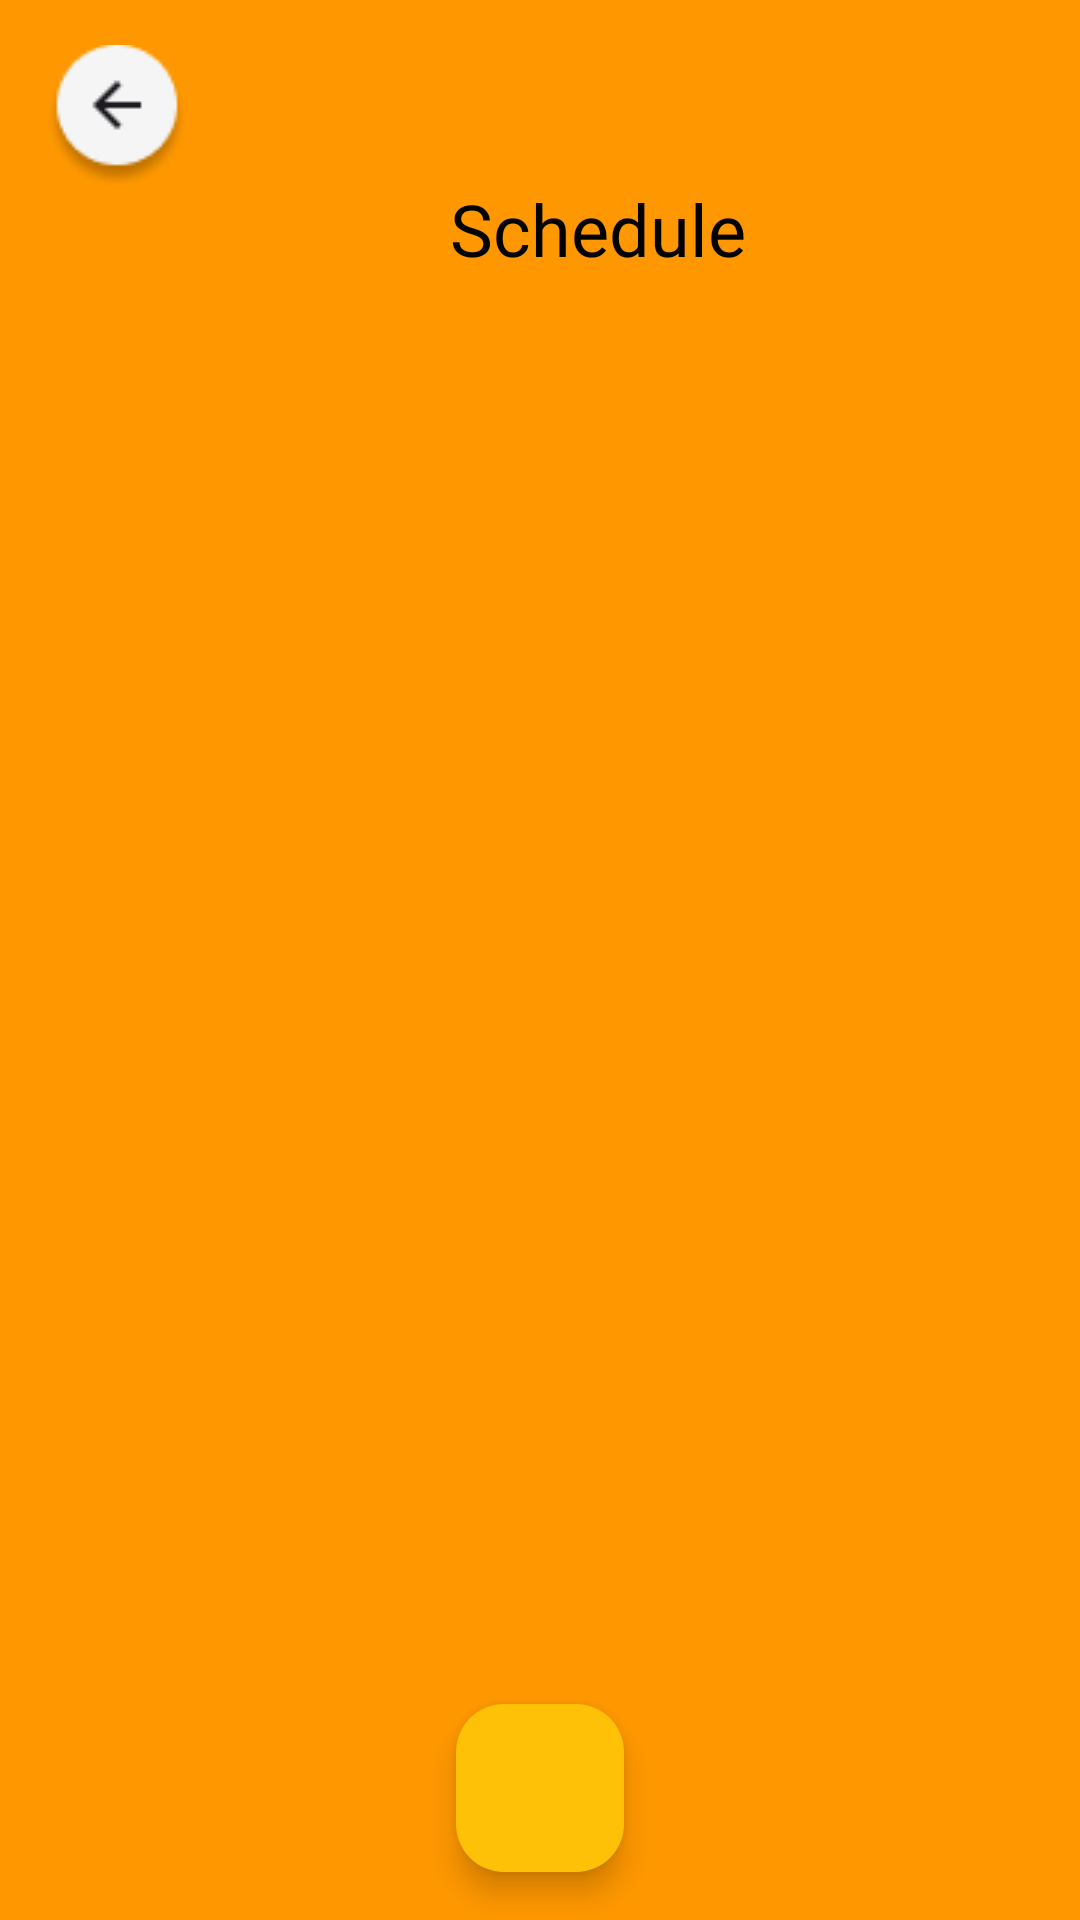

Here is an Android app screen rendered from its layout file. Give the layout XML and the strings, colors and styles it references.
<!-- AndroidManifest.xml: application theme Theme.OBYE -->
<!-- res/layout/activity_main.xml -->
<?xml version="1.0" encoding="utf-8"?>
<androidx.coordinatorlayout.widget.CoordinatorLayout xmlns:android="http://schemas.android.com/apk/res/android"
    xmlns:app="http://schemas.android.com/apk/res-auto"
    xmlns:tools="http://schemas.android.com/tools"
    android:layout_width="match_parent"
    android:layout_height="match_parent"
    android:fitsSystemWindows="true"
    android:background="@color/bgsch"
    tools:context=".uischedule.main.MainActivity">

    <ImageView
        android:id="@+id/icbackHome"
        android:layout_width="wrap_content"
        android:layout_height="wrap_content"
        android:layout_marginTop="15dp"
        android:layout_marginStart="15dp"
        android:maxWidth="40dp"
        android:maxHeight="40dp"
        android:src="@drawable/ic_back" />

    <TextView
        android:id="@+id/tv_example"
        android:layout_width="wrap_content"
        android:layout_height="wrap_content"
        android:layout_marginLeft="150dp"
        android:layout_marginTop="60dp"
        android:focusableInTouchMode="false"
        android:fontFamily="@font/plus_jakarta_sans_bold"
        android:text="@string/schedule"
        android:textColor="@color/black"
        android:textSize="24sp" />

    <com.google.android.material.floatingactionbutton.FloatingActionButton
        android:id="@+id/fab_add"
        android:layout_width="wrap_content"
        android:layout_height="wrap_content"
        android:layout_gravity="bottom|center"
        android:layout_margin="16dp"
        android:layout_marginEnd="50dp"
        android:contentDescription="@string/add_note"
        android:foregroundGravity="bottom"
        app:backgroundTint="#FFC107"
        app:fabSize="normal"
        app:srcCompat="@drawable/ic_addd" />

    <androidx.recyclerview.widget.RecyclerView
        android:id="@+id/rv_notes"
        android:layout_marginTop="100dp"
        android:layout_width="match_parent"
        android:layout_height="match_parent"
        tools:listitem="@layout/item_note" />

</androidx.coordinatorlayout.widget.CoordinatorLayout>
<!-- res/layout/item_note.xml (included above) -->
<?xml version="1.0" encoding="utf-8"?>
<LinearLayout xmlns:android="http://schemas.android.com/apk/res/android"
    xmlns:app="http://schemas.android.com/apk/res-auto"
    android:layout_width="match_parent"
    android:layout_height="wrap_content"
    android:layout_marginLeft="8dp"
    android:layout_marginRight="8dp"
    android:orientation="vertical">

    <androidx.cardview.widget.CardView
        android:id="@+id/cv_item_note"
        android:layout_width="match_parent"
        android:layout_height="wrap_content"
        app:cardBackgroundColor="@color/kotaksch"
        app:cardCornerRadius="4dp"
        app:cardElevation="4dp"
        app:cardMaxElevation="4dp"
        app:cardUseCompatPadding="true">

        <LinearLayout
            android:layout_width="match_parent"
            android:layout_height="wrap_content"
            android:orientation="vertical"
            android:padding="16dp">

            <TextView
                android:id="@+id/tv_item_date"
                android:layout_width="match_parent"
                android:layout_height="wrap_content"
                android:gravity="end"
                android:text="@string/date"
                android:textSize="12sp" />

            <TextView
                android:id="@+id/tv_item_title"
                android:layout_width="match_parent"
                android:layout_height="wrap_content"
                android:layout_marginBottom="4dp"
                android:gravity="start"
                android:text="@string/title"
                android:textSize="15sp"
                android:textStyle="bold" />

            <TextView
                android:id="@+id/tv_item_description"
                android:layout_width="match_parent"
                android:layout_height="wrap_content"
                android:gravity="start"
                android:text="@string/description"
                android:textSize="13sp" />

        </LinearLayout>

    </androidx.cardview.widget.CardView>

</LinearLayout>
<!-- resources referenced by this layout -->
<resources>
  <color name="bgsch">#FF9800</color>
  <color name="black">#FF000000</color>
  <color name="kotaksch">#FFC431</color>
  <!-- drawable ic_back: png bitmap (drawable, 2091 bytes) -->
  <string name="add_note">add_notes\n</string>
  <string name="date">Date</string>
  <string name="description">Description</string>
  <string name="schedule">Schedule</string>
  <string name="title">Title</string>
  <style name="Theme.OBYE" parent="Base.Theme.OBYE" />
  <style name="Base.Theme.OBYE" parent="Theme.Material3.DayNight.NoActionBar">
          
          
      </style>
</resources>
